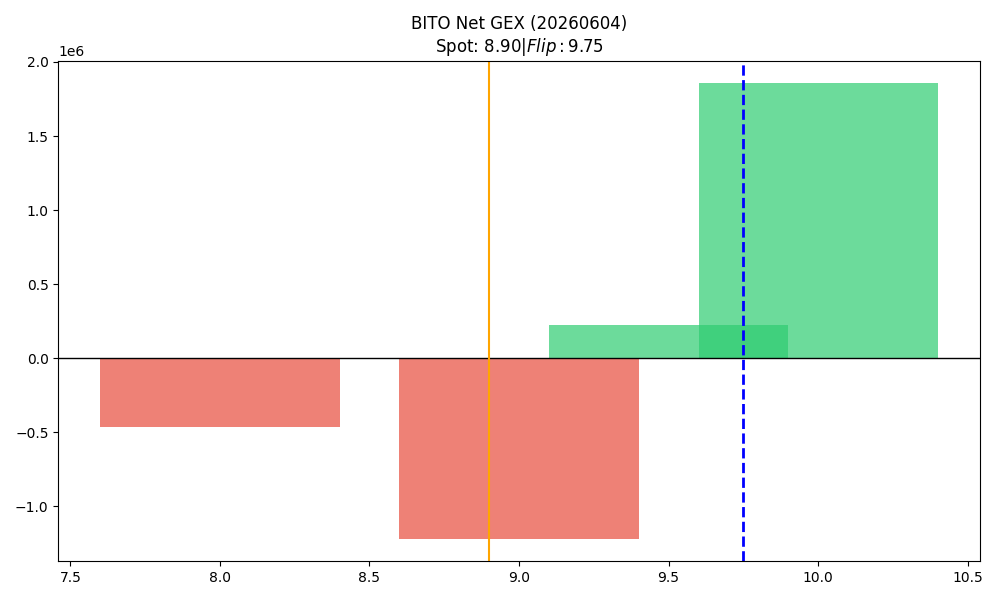

Values plotted in this chart, from the file beside it:
strike, call_gex, put_gex, call_dex, put_dex, net_greek_delta, net_gex
8.0, 26477, 493245, 116886, -320503, -0.09972, -466767
8.5, 1460, 0.0, 3408, 0.0, 0.7458, 1460
9.0, 930865, 2147800, 1383084, -1377584, 0.0009812, -1216935
9.5, 222151, 0.0, 130655, -565084, -0.4028, 222151
10.0, 1860731, 4632, 1251929, -6103761, -0.3155, 1856099
